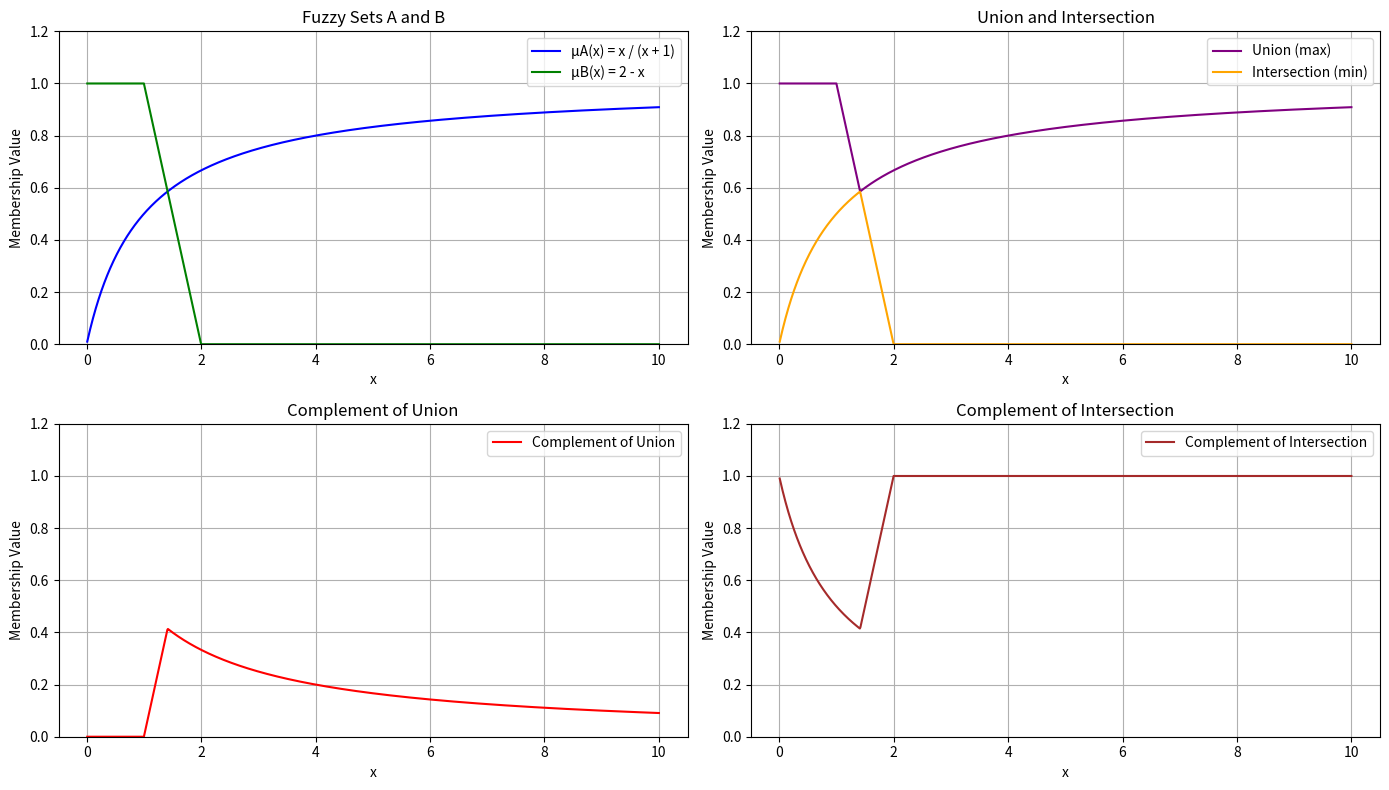

This chart was generated by the following Python code:
import numpy as np
import matplotlib.pyplot as plt

# Define domain
x = np.linspace(0.01, 10, 1000)  # Avoid division by zero at x=0

# Membership functions
mu_A = x / (x + 1)
mu_B = np.clip(2 - x, 0, 1)  # Ensure values stay within [0,1]

# Fuzzy operations
mu_union = np.maximum(mu_A, mu_B)
mu_intersection = np.minimum(mu_A, mu_B)
mu_union_complement = 1 - mu_union
mu_intersection_complement = 1 - mu_intersection

# Plotting
plt.figure(figsize=(14, 8))

# Original Sets
plt.subplot(2, 2, 1)
plt.plot(x, mu_A, label='μA(x) = x / (x + 1)', color='blue')
plt.plot(x, mu_B, label='μB(x) = 2 - x', color='green')
plt.title('Fuzzy Sets A and B')
plt.xlabel('x')
plt.ylabel('Membership Value')
plt.ylim(0, 1.2)
plt.legend()
plt.grid(True)


plt.subplot(2, 2, 2)
plt.plot(x, mu_union, label='Union (max)', color='purple')
plt.plot(x, mu_intersection, label='Intersection (min)', color='orange')
plt.title('Union and Intersection')
plt.xlabel('x')
plt.ylabel('Membership Value')
plt.ylim(0, 1.2)
plt.legend()
plt.grid(True)


plt.subplot(2, 2, 3)
plt.plot(x, mu_union_complement, label='Complement of Union', color='red')
plt.title('Complement of Union')
plt.xlabel('x')
plt.ylabel('Membership Value')
plt.ylim(0, 1.2)
plt.legend()
plt.grid(True)


plt.subplot(2, 2, 4)
plt.plot(x, mu_intersection_complement, label='Complement of Intersection', color='brown')
plt.title('Complement of Intersection')
plt.xlabel('x')
plt.ylabel('Membership Value')
plt.ylim(0, 1.2)
plt.legend()
plt.grid(True)

plt.tight_layout()
plt.show()